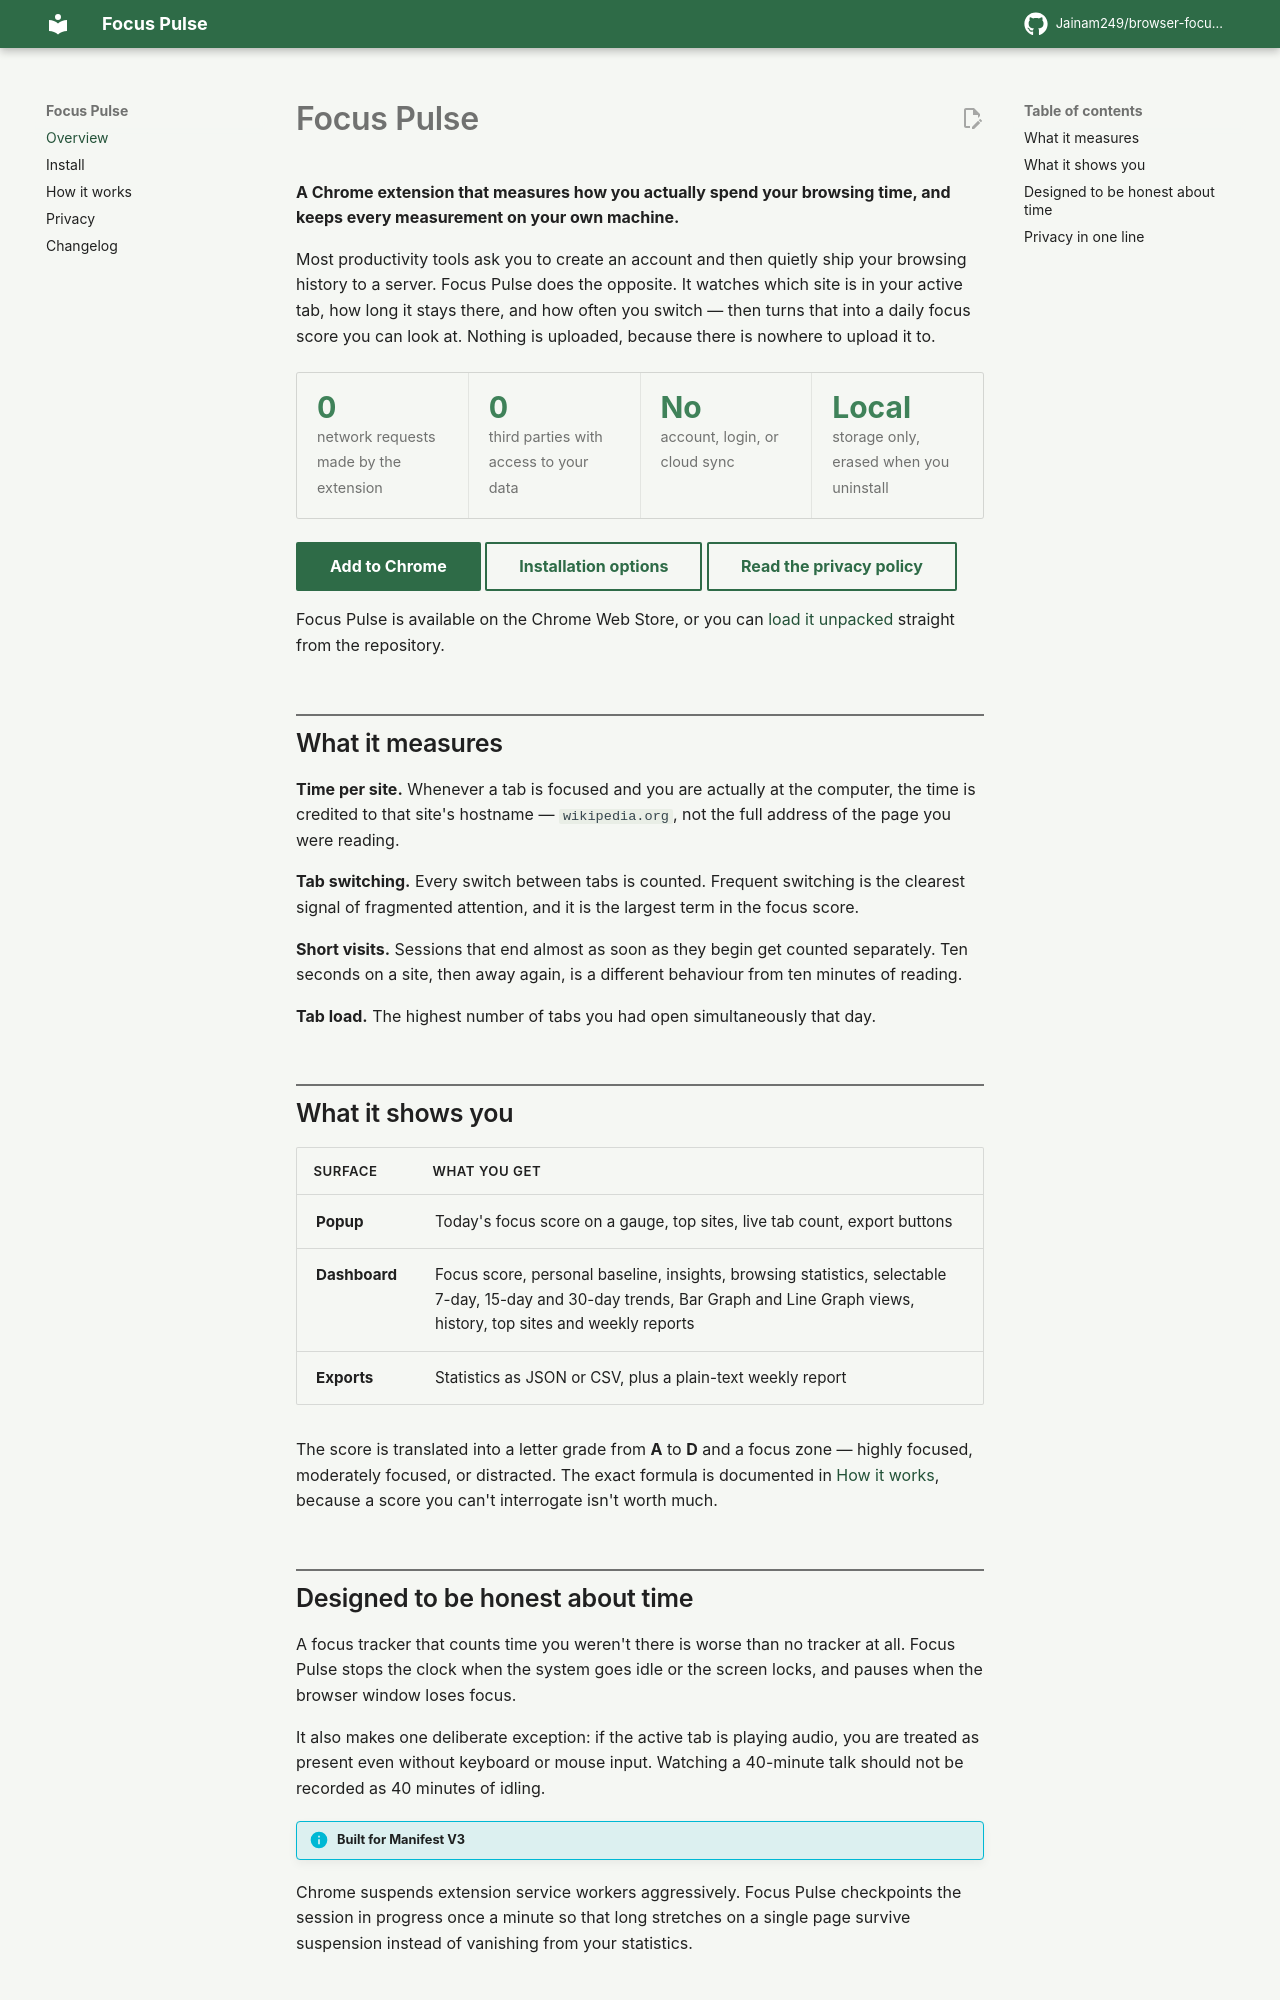

repository: Jainam249/browser-focus-tracker · page: index.html · generator: mkdocs

---
title: Overview
description: Focus Pulse measures how you spend your browsing time and turns it into a daily focus score — entirely on your own device.
---

# Focus Pulse

**A Chrome extension that measures how you actually spend your browsing time, and
keeps every measurement on your own machine.**

Most productivity tools ask you to create an account and then quietly ship your
browsing history to a server. Focus Pulse does the opposite. It watches which
site is in your active tab, how long it stays there, and how often you switch —
then turns that into a daily focus score you can look at. Nothing is uploaded,
because there is nowhere to upload it to.

<div class="ft-facts" markdown>
<div class="ft-fact"><b>0</b><span>network requests made by the extension</span></div>
<div class="ft-fact"><b>0</b><span>third parties with access to your data</span></div>
<div class="ft-fact"><b>No</b><span>account, login, or cloud sync</span></div>
<div class="ft-fact"><b>Local</b><span>storage only, erased when you uninstall</span></div>
</div>

[Add to Chrome](https://chromewebstore.google.com/detail/focuspulse/gcffkhpmcpjkmjmjeeiigbnjieoaennn){ .md-button .md-button--primary }
[Installation options](install.md){ .md-button }
[Read the privacy policy](privacy.md){ .md-button }

Focus Pulse is available on the Chrome Web Store, or you can
[load it unpacked](install.md#load-unpacked-developers) straight from the
repository.

## What it measures

**Time per site.** Whenever a tab is focused and you are actually at the
computer, the time is credited to that site's hostname — `wikipedia.org`, not
the full address of the page you were reading.

**Tab switching.** Every switch between tabs is counted. Frequent switching is
the clearest signal of fragmented attention, and it is the largest term in the
focus score.

**Short visits.** Sessions that end almost as soon as they begin get counted
separately. Ten seconds on a site, then away again, is a different behaviour
from ten minutes of reading.

**Tab load.** The highest number of tabs you had open simultaneously that day.

## What it shows you

| Surface       | What you get                                                                                                                                                                     |
| ------------- | -------------------------------------------------------------------------------------------------------------------------------------------------------------------------------- |
| **Popup**     | Today's focus score on a gauge, top sites, live tab count, export buttons                                                                                                        |
| **Dashboard** | Focus score, personal baseline, insights, browsing statistics, selectable 7-day, 15-day and 30-day trends, Bar Graph and Line Graph views, history, top sites and weekly reports |
| **Exports**   | Statistics as JSON or CSV, plus a plain-text weekly report                                                                                                                       |

The score is translated into a letter grade from **A** to **D** and a focus zone
— highly focused, moderately focused, or distracted. The exact formula is
documented in [How it works](how-it-works.md), because a score you can't
interrogate isn't worth much.
